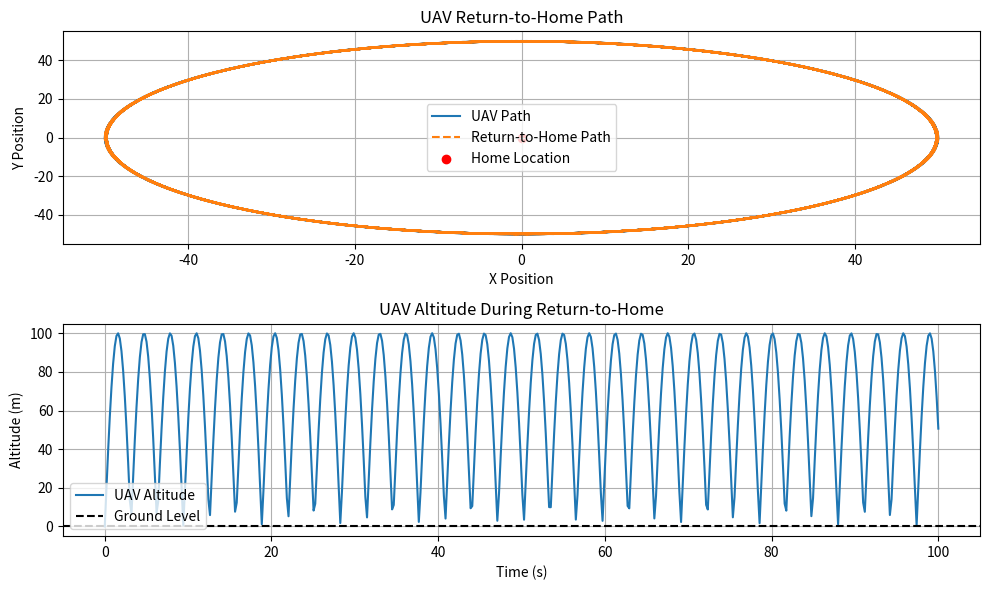

Source code (Python):
# AI Model 24: Dynamic Landing and Automatic Return to Base

import numpy as np
import matplotlib.pyplot as plt

# Simulated UAV telemetry data
time = np.linspace(0, 100, 500)
battery_level = 100 - (time * 0.3)  # Simulate battery drain
uav_position = np.c_[np.sin(time) * 50, np.cos(time) * 50, np.abs(np.sin(time)) * 100]  # Simulate UAV trajectory

# Define home/base coordinates (target location)
home_location = np.array([0, 0, 0])

# Function to compute return-to-home path
def return_to_home(uav_position, home_location):
    # Calculate straight-line return path (ignoring obstacles for simplicity)
    path_x = np.linspace(uav_position[-1, 0], home_location[0], len(uav_position))
    path_y = np.linspace(uav_position[-1, 1], home_location[1], len(uav_position))
    path_z = np.linspace(uav_position[-1, 2], home_location[2], len(uav_position))

    return np.c_[path_x, path_y, path_z]

# Function to detect low battery and initiate landing
def check_battery_and_land(battery_level):
    if battery_level[-1] < 20:
        return True  # Initiate landing
    return False

# Simulate return-to-home and landing
land = check_battery_and_land(battery_level)
return_path = return_to_home(uav_position, home_location) if land else uav_position

# Plot UAV Return-to-Home and Landing Path
def plot_return_to_home():
    plt.figure(figsize=(10, 6))

    # Plot UAV return-to-home path
    plt.subplot(2, 1, 1)
    plt.plot(uav_position[:, 0], uav_position[:, 1], label="UAV Path")
    plt.plot(return_path[:, 0], return_path[:, 1], label="Return-to-Home Path", linestyle='--')
    plt.scatter(home_location[0], home_location[1], color='red', label="Home Location")
    plt.title("UAV Return-to-Home Path")
    plt.xlabel("X Position")
    plt.ylabel("Y Position")
    plt.grid(True)
    plt.legend()

    # Plot UAV Altitude vs Time (Landing)
    plt.subplot(2, 1, 2)
    plt.plot(time, uav_position[:, 2], label="UAV Altitude")
    plt.axhline(0, color='black', linestyle='--', label="Ground Level")
    plt.title("UAV Altitude During Return-to-Home")
    plt.xlabel("Time (s)")
    plt.ylabel("Altitude (m)")
    plt.grid(True)
    plt.legend()

    plt.tight_layout()
    plt.show()

# Print landing status
landing_status = "Initiating Landing" if land else "Normal Flight"
print(f"Battery Level: {battery_level[-1]:.2f}%")
print(f"Landing Status: {landing_status}")

# Visualize the UAV's Return-to-Home path and landing
plot_return_to_home()
